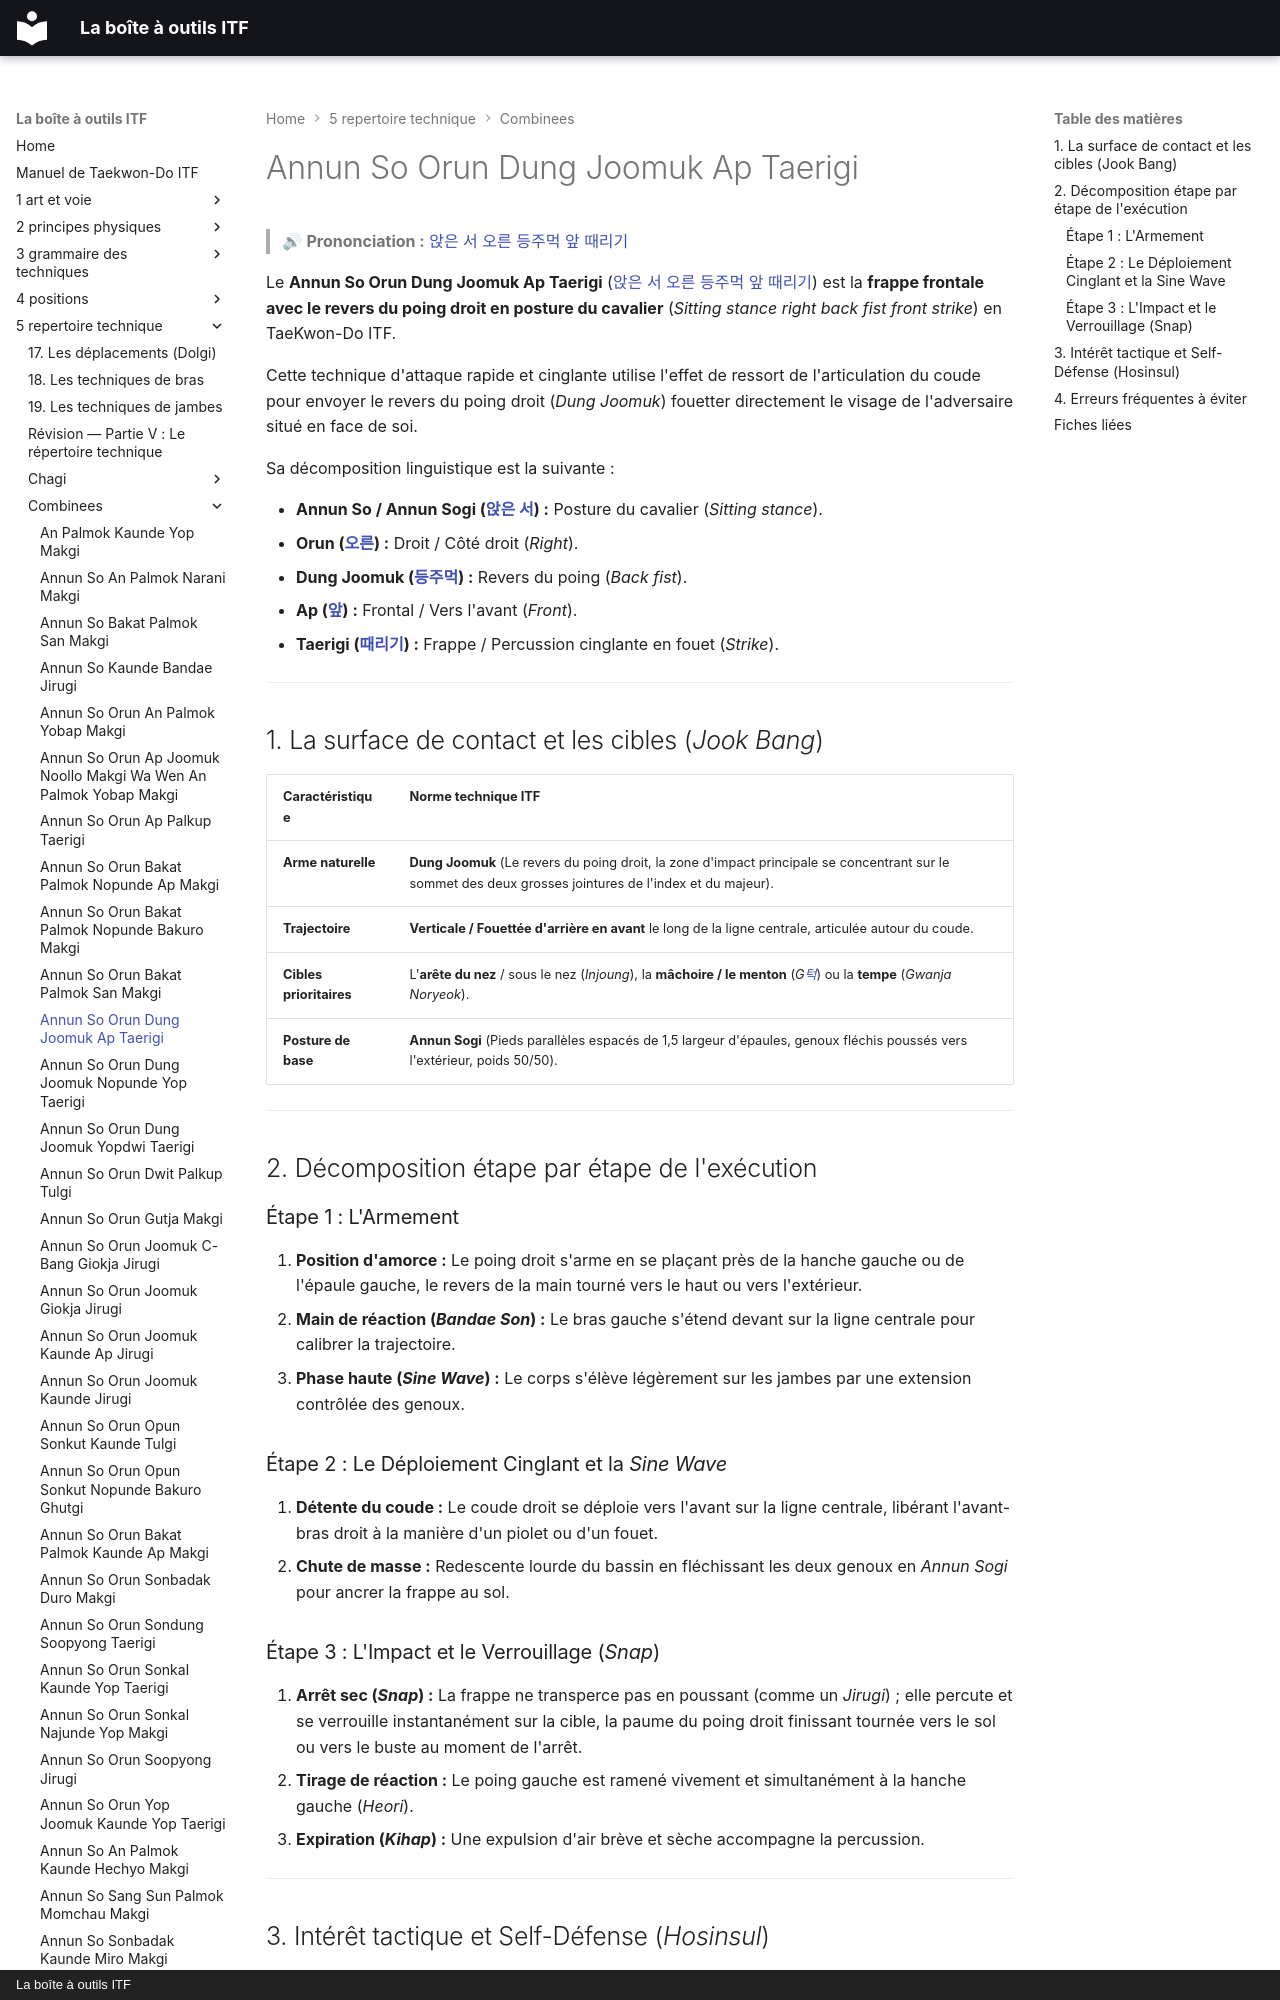

repository: yvmori1/La-boite-outils-ITF · page: 5-repertoire-technique/combinees/Annun-So-Orun-Dung-Joomuk-Ap-Taerigi/index.html · generator: mkdocs · copyright: La boîte à outils ITF

# Annun So Orun Dung Joomuk Ap Taerigi

> 🔊 **Prononciation :** [앉은 서 오른 등주먹 앞 때리기](../../audio/Techniques/Annun-So-Orun-Dung-Joomuk-Ap-Taerigi.m4a)

Le **Annun So Orun Dung Joomuk Ap Taerigi** ([앉은 서 오른 등주먹 앞 때리기](../../audio/Techniques/Annun-So-Orun-Dung-Joomuk-Ap-Taerigi.m4a)) est la **frappe frontale avec le revers du poing droit en posture du cavalier** (*Sitting stance right back fist front strike*) en TaeKwon-Do ITF.

Cette technique d'attaque rapide et cinglante utilise l'effet de ressort de l'articulation du coude pour envoyer le revers du poing droit (*Dung Joomuk*) fouetter directement le visage de l'adversaire situé en face de soi.

Sa décomposition linguistique est la suivante :
